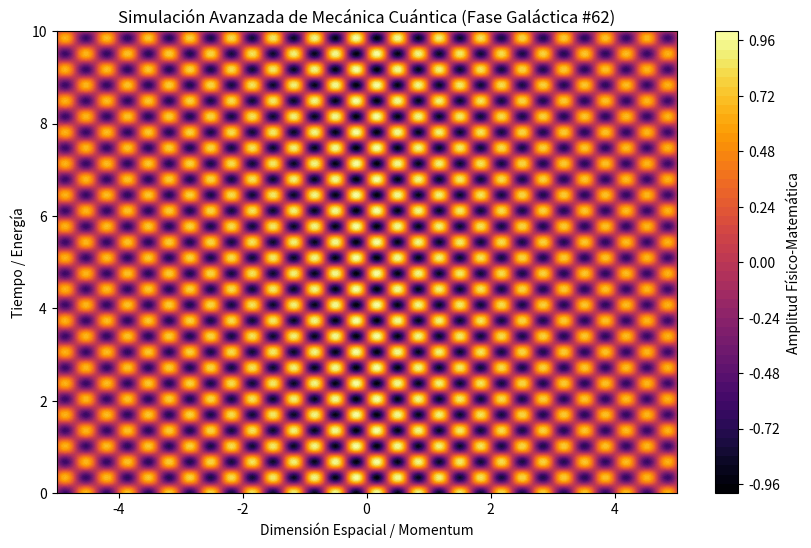

Reproduce this figure in Python.
%matplotlib inline
# Simulación Galáctica: Mecánica Cuántica - Variante 62
import numpy as np
import matplotlib.pyplot as plt

# Parámetros Físicos Aleatorios
param_1 = 9.372
param_2 = 9.247
param_3 = 0.089

t = np.linspace(0, 10, 500)
x = np.linspace(-5, 5, 500)
X, T = np.meshgrid(x, t)

# Ecuación Base (Avanzada)
Z = np.sin(X * param_1) * np.cos(T * param_2) * np.exp(-np.abs(X) * param_3)

plt.figure(figsize=(10, 6))
plt.contourf(X, T, Z, 50, cmap='inferno')
plt.colorbar(label='Amplitud Físico-Matemática')
plt.title(r'Simulación Avanzada de Mecánica Cuántica (Fase Galáctica #62)')
plt.xlabel('Dimensión Espacial / Momentum')
plt.ylabel('Tiempo / Energía')
plt.show()
